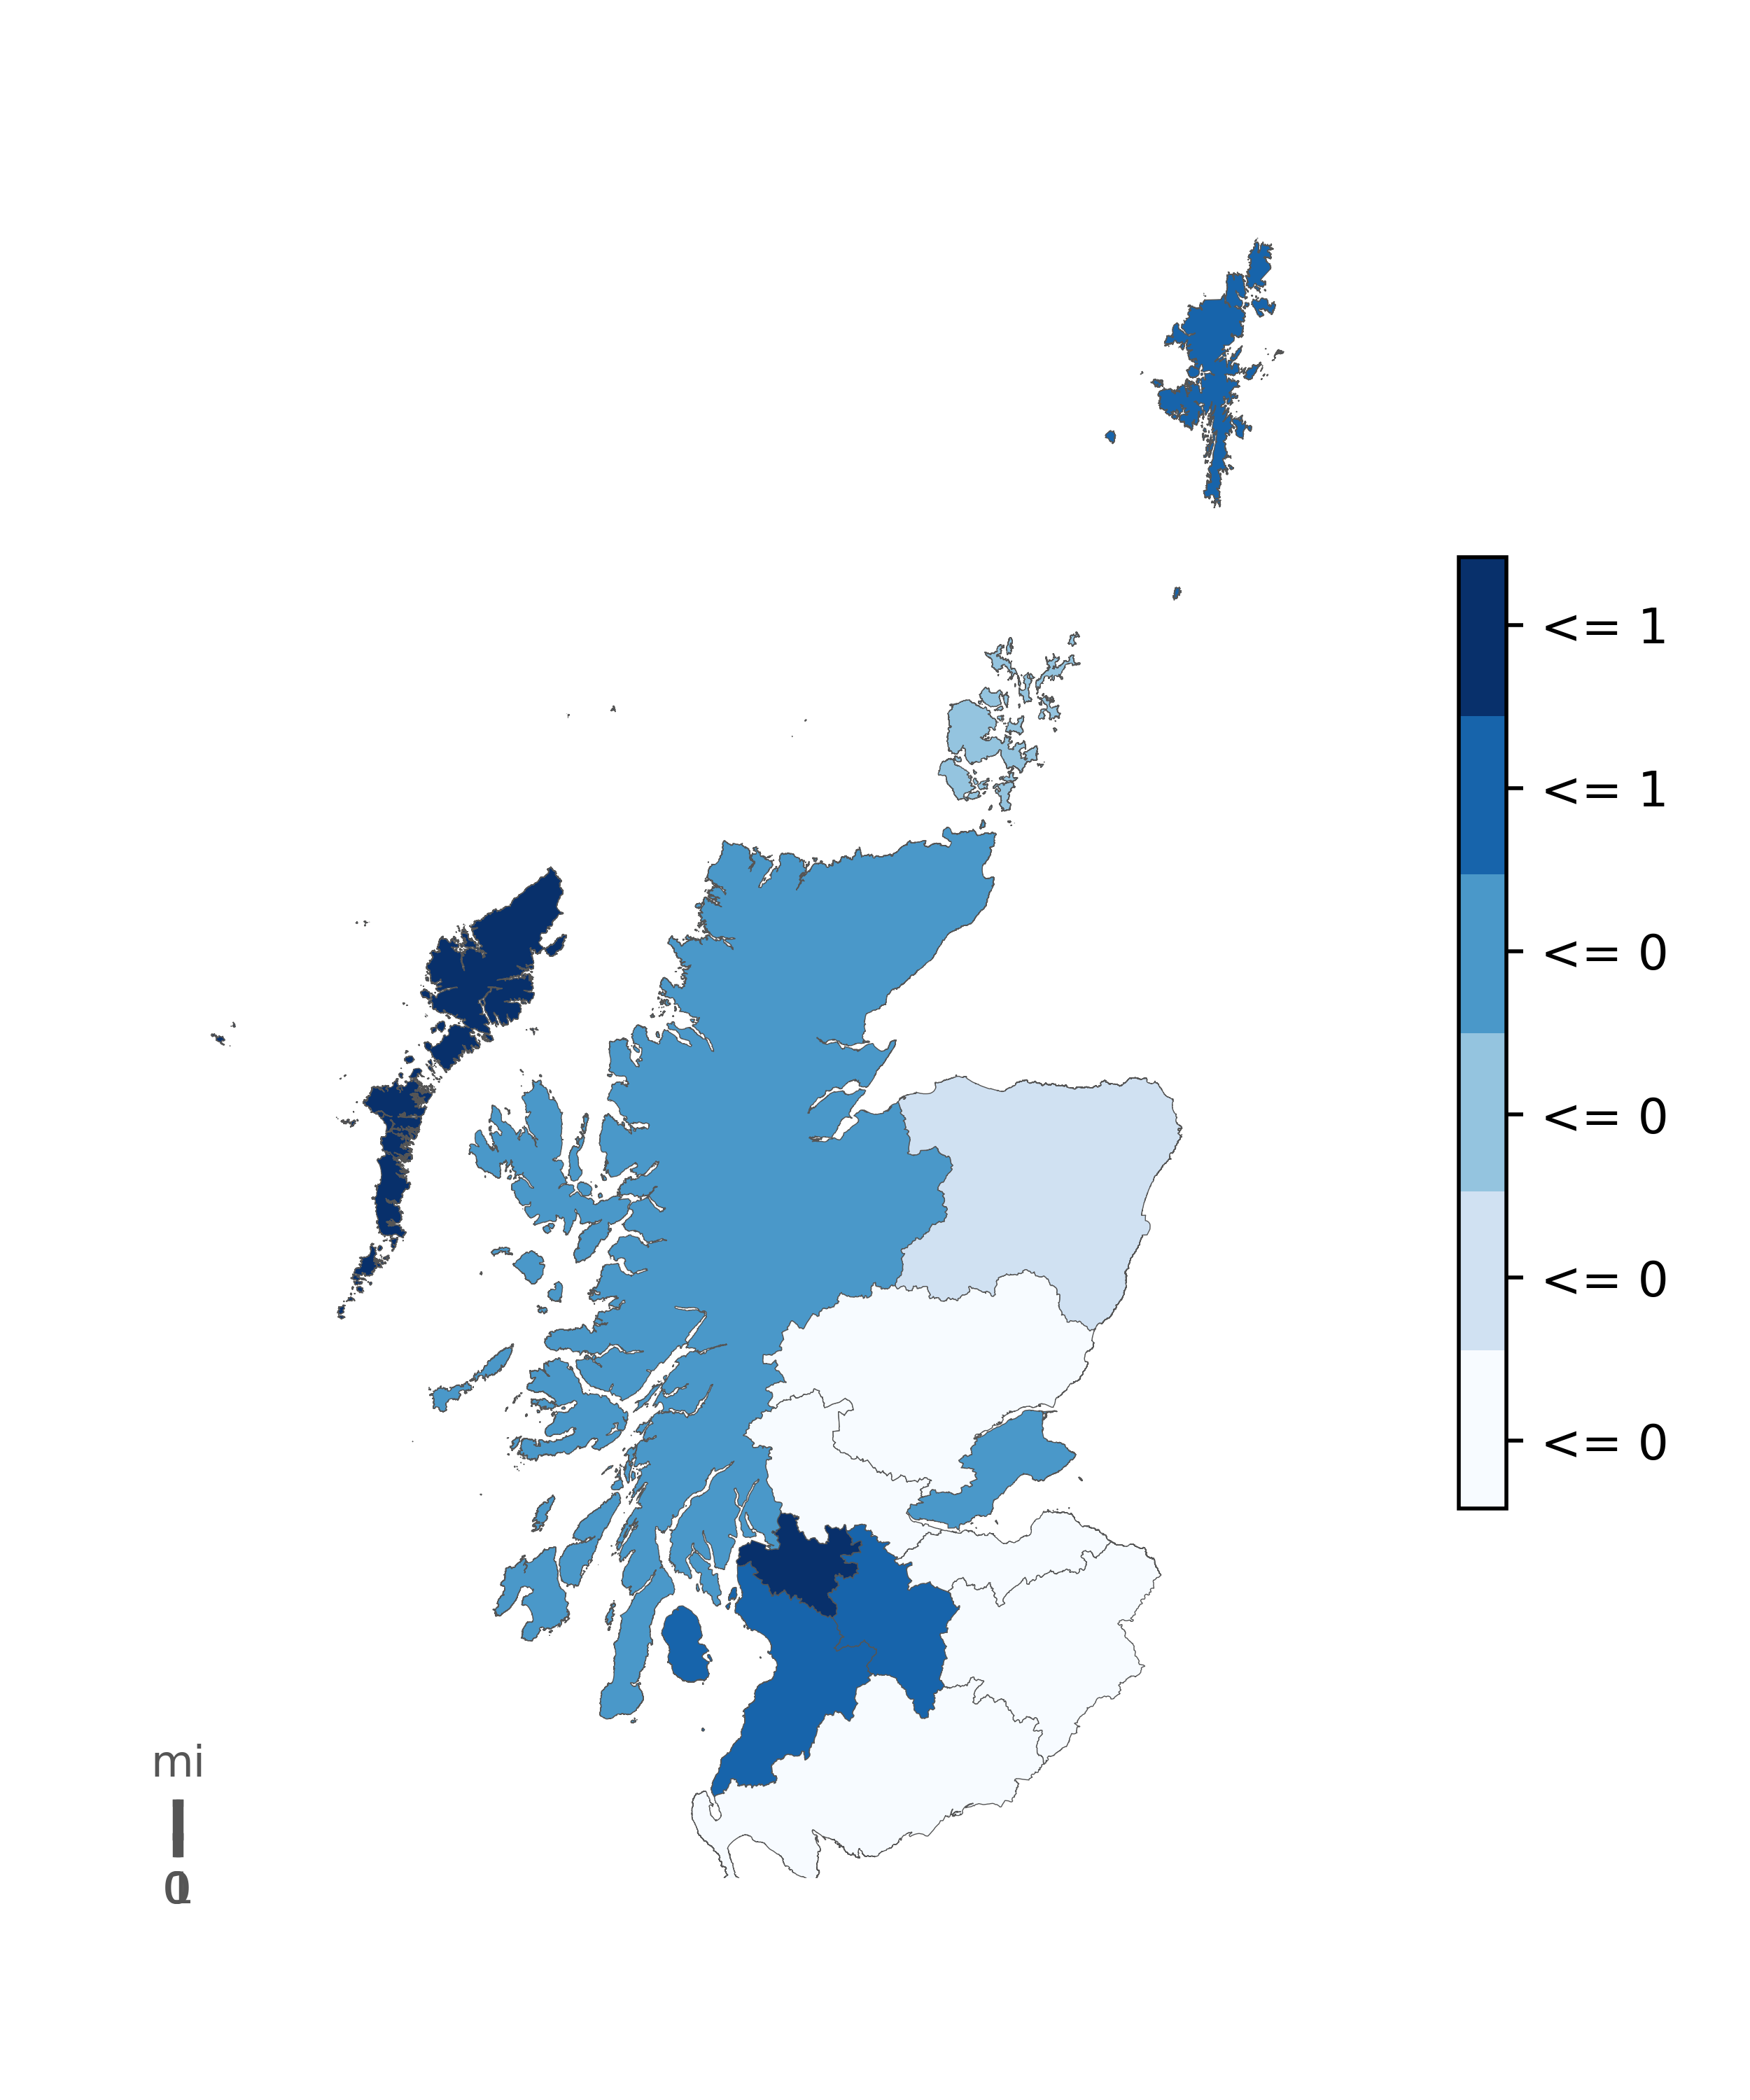

Generate this figure with Python:


import pandas as pd
import numpy as np
import matplotlib
import matplotlib.pyplot as plt
import matplotlib.cm as cm
from matplotlib.colors import Normalize
from matplotlib.collections import PatchCollection
from mpl_toolkits.basemap import Basemap
from shapely.geometry import Point, Polygon, MultiPoint, MultiPolygon
from shapely.prepared import prep
from pysal.esda.mapclassify import Natural_Breaks as nb
from descartes import PolygonPatch
import fiona
from itertools import chain
import pysal.esda.mapclassify as mapclassify
import io
import random
from flask import Response
from matplotlib.backends.backend_agg import FigureCanvasAgg as FigureCanvas
from matplotlib.figure import Figure

import pyproj  # Import the pyproj module



data1 = pd.read_csv('static/mappedData.csv')


data = data1[data1['year'] == 2017]


#load the shape file as shp. Here I have saved my shapefile in the folder 'LKA_adm_2' within my working directory.
#your shapefile should end in .shp
#shp = fiona.open('LKA_adm_2/LKA_adm1.shp')
shp = fiona.open('static/shapefile/SG_NHS_HealthBoards_2018_WGS84.shp')
osgb36=pyproj.Proj("+init=EPSG:27700")
wgs84=pyproj.Proj("+init=EPSG:4326")
#we can access the boundaries (the 2 lat,long pairs) using shp.bounds
bds = shp.bounds

print (bds)

#close the shp file
shp.close()

#define a variable called extra which we will use for padding the map when we display it (in this case I've selected a 10% pad)
extra = 0.1

#ll = pyproj.transform(osgb36,wgs84,bds[0],bds[1])
#define the lower left hand boundary (longitude, latitude)
ll = (bds[0], bds[1])

#define the upper right hand boundary (longitude, latitude)
ur = (bds[2],bds[3])
#ur = pyproj.transform(osgb36,wgs84,bds[2], bds[3])

#concatenate the lower left and upper right into a variable called coordinates
coords = list(chain(ll, ur))

#define variables for the width and the height of the map
w, h = coords[2] - coords[0], coords[3] - coords[1]

m = Basemap(
    # set projection to 'tmerc' which is apparently less distorting when close-in
    projection='tmerc',

    # set longitude as average of lower, upper longitude bounds
    #lon_0=np.average(pyproj.transform(osgb36,wgs84,bds[0], bds[2])),
    lon_0 =np.average([bds[0], bds[2]]),



    lat_0=np.average([bds[1], bds[3]]),


    # set latitude as average of lower,upper latitude bounds
    #lat_0=np.average(pyproj.transform(osgb36,wgs84,bds[1], bds[3])),

    # string describing ellipsoid (‘GRS80’ or ‘WGS84’, for example). Not sure what this does...
    ellps='WGS84',

    # set the map boundaries. Note that we use the extra variable to provide a 10% buffer around the map
    llcrnrlon=coords[0] - extra * w,
    llcrnrlat=coords[1] - extra + 0.01 * h,
    urcrnrlon=coords[2] + extra * w,
    urcrnrlat=coords[3] + extra + 0.01 * h,

    # provide latitude of 'true scale.' Not sure what this means, I would check the Basemap API if you are a GIS guru
    lat_ts=0,

    # resolution of boundary database to use. Can be c (crude), l (low), i (intermediate), h (high), f (full) or None.
    resolution='i',

    # don't show the axis ticks automatically
    suppress_ticks=True)

m.readshapefile(
    # provide the path to the shapefile, but leave off the .shp extension
    'static/shapefile/SG_NHS_HealthBoards_2018_WGS84',

    # name your map something useful (I named this 'srilanka')
    'scotland',

    # set the default shape boundary coloring (default is black) and the zorder (layer order)
    color='none',
    zorder=2)


# set up a map dataframe
df_map = pd.DataFrame({

    #access the x,y coords and define a polygon for each item in m.scotland
    'poly': [Polygon(xy) for xy in m.scotland],
    #conver HBCode to a column called 'boardcode'
    'boardcode': [boardcode['HBCode'] for boardcode in m.scotland_info]})

#add the polygon area
df_map['area_m'] = df_map['poly'].map(lambda x: x.area/1000)

#convert meters to miles
df_map['area_miles'] = df_map['area_m'] * 0.000621371
data = data.rename(columns={'code':'boardcode'})


df_map = pd.merge(df_map,data,on='boardcode')
jenks = True

var_2_analyze = 'alcoholratio'

if jenks == True:
    # Calculate Jenks natural breaks for each polygon
    breaks = nb(
        # set the data to use
        df_map[df_map[var_2_analyze].notnull()][var_2_analyze].values,

        # since this is an optimization function we need to give it a number of initial solutions to find.
        # you can adjust this number if you are unsatisfied with the bin results
        initial=300,

        # k is the number of natural breaks you would like to apply. I've set it to 10, but you can change.
        k=10)

else:
    # Define my own breaks [even split each 20 percentage points] Note that the bins are the top range so >20, >40, etc
    # you can change the bins to whatever you like, though they should be based on the data you are analyzing
    # since I am going to plot data on a 0 to 100 scale, I chose these break points
    my_bins = [20, 40, 60, 80, 100]

    # Calculate the user defined breaks for our defined bins
    breaks = mapclassify.User_Defined(

        # set the data to use
        df_map[df_map[var_2_analyze].notnull()][var_2_analyze].values,

        # use my bins
        my_bins)


# check if 'bins' already exists and drop it if it does so that we can recreate it using our new break information
if 'bins' in df_map.columns:
    df_map = df_map.drop('bins',1)
    #print ('Bins column already existed, so we dropped the bins column')


# the notnull method lets us match indices when joining
# b is a dataframe of the bins with the var_2_analyze index
b = pd.DataFrame({'bins': breaks.yb}, index=df_map[df_map[var_2_analyze].notnull()].index)

# join b back to df_map
df_map = df_map.join(b)


# and handle our NA's if there are any
df_map.bins.fillna(-1, inplace=True)

# check if this is a jenks or user-defined break
if jenks == True:

    # if jenks, use these labels
    bin_labels = ["<= %0.0f" % b for b in breaks.bins]
else:

    # if user defined, use these ones
    bin_labels = ["< %0.0f" % b for b in breaks.bins]

#print('Here are the bin labels:')
#for label in bin_labels:
    #print(label)






# Convenience functions for working with color ramps and bars
def colorbar_index(ncolors, cmap, labels=None, **kwargs):
    """
    This is a convenience function to stop you making off-by-one errors
    Takes a standard colour ramp, and discretizes it,
    then draws a colour bar with correctly aligned labels
    """
    cmap = cmap_discretize(cmap, ncolors)
    mappable = cm.ScalarMappable(cmap=cmap)
    mappable.set_array([])
    mappable.set_clim(-0.5, ncolors+0.5)
    colorbar = plt.colorbar(mappable, **kwargs)
    colorbar.set_ticks(np.linspace(0, ncolors, ncolors))
    colorbar.set_ticklabels(range(ncolors))
    if labels:
        colorbar.set_ticklabels(labels)
    return colorbar

def cmap_discretize(cmap, N):
    """
    Return a discrete colormap from the continuous colormap cmap.

        cmap: colormap instance, eg. cm.jet.
        N: number of colors.

    Example
        x = resize(arange(100), (5,100))
        djet = cmap_discretize(cm.jet, 5)
        imshow(x, cmap=djet)

    """
    if type(cmap) == str:
        cmap = get_cmap(cmap)
    colors_i = np.concatenate((np.linspace(0, 1., N), (0., 0., 0., 0.)))
    colors_rgba = cmap(colors_i)
    indices = np.linspace(0, 1., N + 1)
    cdict = {}
    for ki, key in enumerate(('red', 'green', 'blue')):
        cdict[key] = [(indices[i], colors_rgba[i - 1, ki], colors_rgba[i, ki]) for i in range(N + 1)]
    return matplotlib.colors.LinearSegmentedColormap(cmap.name + "_%d" % N, cdict, 1024)


## %matplotlib inline

def create_figure():
    # initialize the plot
    plt.clf()

    # define the figure and set the facecolor (e.g. background) to white
    fig = plt.figure(facecolor='white')

    # ad a subplot called 'ax'
    ax = fig.add_subplot(111, facecolor='w', frame_on=False)

    # use a blue colour ramp ('Blues') - we'll be converting it to a map using cmap()
    # you could also use 'Oranges' or 'Greens'
    cmap = plt.get_cmap('Blues')


    # draw district with grey outlines
    df_map['patches'] = df_map['poly'].map(lambda x: PolygonPatch(x, ec='#555555', lw=.2, alpha=1., zorder=4))


    # set the PatchCollection with our defined 'patches'
    pc = PatchCollection(df_map['patches'], match_original=True)

    # normalize our bins between the min and max values within the bins
    norm = Normalize(vmin=df_map['bins'].min(), vmax=df_map['bins'].max())

    # impose our color map onto the patch collection
    pc.set_facecolor(cmap(norm(df_map['bins'].values)))
    ax.add_collection(pc)

    # Add a color bar which has our bin_labels applied
    cb = colorbar_index(ncolors=len(bin_labels), cmap=cmap, shrink=0.5, labels=bin_labels)
    # set the font size of the labels (set to size 10 here)
    cb.ax.tick_params(labelsize=10)


    # Draw a map scale
    m.drawmapscale(
        #set the coordinates where the scale should appear
        coords[0] + 0.08, coords[1] + 0.215,
        coords[0], coords[1],
        # what is the max value of the scale (here it's set to 25 for 25 miles)
        1.,
        barstyle='fancy', labelstyle='simple',
        fillcolor1='w', fillcolor2='#555555',
        fontcolor='#555555',
        zorder=5,
        # what units would you like to use. Defaults to km
        units='mi')

    # set the layout to maximally fit the bounding area
    plt.tight_layout()

    # define the size of the figure
    fig.set_size_inches(5,6)

    # save the figure. Increase the dpi to increase the quality of the output .png. For example, dpi=1000 is super high quality
    # note that the figure will be saved as 'sri_lanka_' then the name of the variable under analysis
    # you can change this to whatever you want
    plt.savefig('/static/images/map.png', dpi=500, alpha=True)
    return fig

    # display our plot
    #plt.show()


@app.route('/map')
def plot_png():
    fig = create_figure()
    output = io.BytesIO()
    FigureCanvas(fig).print_png(output)
    return Response(output.getvalue(), mimetype='image/png')

